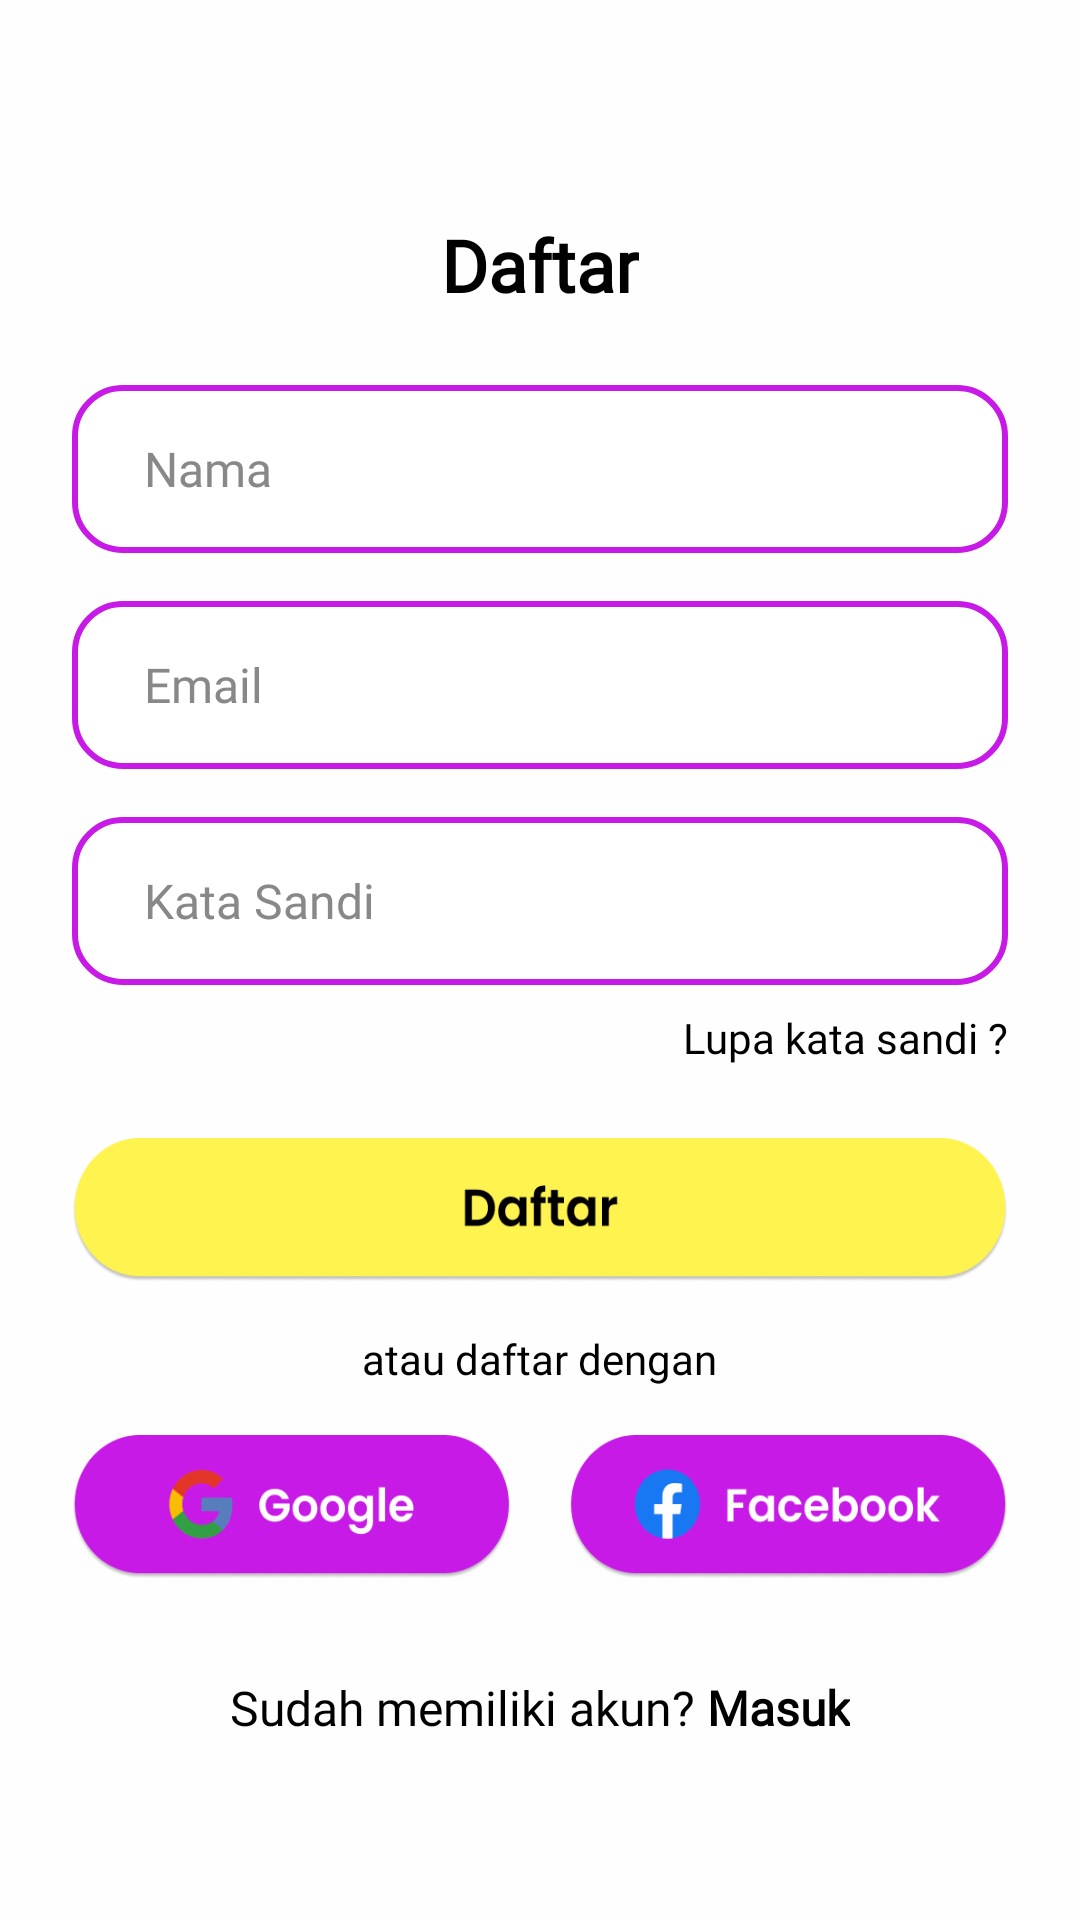

Write the Android layout XML for this screen, with the resource values it uses.
<!-- AndroidManifest.xml: application theme Theme.MovieKu -->
<!-- res/layout/activity_register.xml -->
<ScrollView xmlns:android="http://schemas.android.com/apk/res/android"
    android:layout_width="match_parent"
    android:layout_height="match_parent"
    android:padding="24dp"
    android:background="#FEFEFE">

    <LinearLayout
        android:layout_width="match_parent"
        android:layout_height="wrap_content"
        android:orientation="vertical"
        android:gravity="center_horizontal">

        <TextView
            android:layout_width="wrap_content"
            android:layout_height="wrap_content"
            android:text="Daftar"
            android:textSize="24sp"
            android:textStyle="bold"
            android:textColor="#000000"
            android:fontFamily="@font/poppins_bold"
            android:layout_marginTop="48dp"/>

        
        <EditText
            android:id="@+id/etNama"
            android:layout_width="match_parent"
            android:layout_height="56dp"
            android:layout_marginTop="24dp"
            android:background="@drawable/editteks_border"
            android:fontFamily="@font/poppins_regular"
            android:hint="Nama"
            android:paddingHorizontal="24dp"
            android:textColor="#000000"
            android:textColorHint="#888888"
            android:textSize="16sp" />

        
        <EditText
            android:id="@+id/etEmail"
            android:layout_width="match_parent"
            android:layout_height="56dp"
            android:layout_marginTop="16dp"
            android:background="@drawable/editteks_border"
            android:fontFamily="@font/poppins_regular"
            android:hint="Email"
            android:paddingHorizontal="24dp"
            android:textColor="#000000"
            android:textColorHint="#888888"
            android:textSize="16sp" />

        
        <EditText
            android:id="@+id/etPassword"
            android:layout_width="match_parent"
            android:layout_height="56dp"
            android:layout_marginTop="16dp"
            android:background="@drawable/editteks_border"
            android:fontFamily="@font/poppins_regular"
            android:hint="Kata Sandi"
            android:inputType="textPassword"
            android:paddingHorizontal="24dp"
            android:textColor="#000000"
            android:textColorHint="#888888"
            android:textSize="16sp" />

        <TextView
            android:layout_width="match_parent"
            android:layout_height="wrap_content"
            android:layout_marginTop="8dp"
            android:text="Lupa kata sandi ?"
            android:gravity="end"
            android:textSize="14sp"
            android:textColor="#000000"
            android:fontFamily="@font/poppins_medium"/>

        
        <ImageButton
            android:id="@+id/btnDaftar"
            android:layout_width="match_parent"
            android:layout_height="48dp"
            android:layout_marginTop="24dp"
            android:src="@drawable/button_daftar"
            android:background="@null"
            android:scaleType="fitXY"
            android:contentDescription="Tombol Daftar"/>

        
        <TextView
            android:layout_width="wrap_content"
            android:layout_height="wrap_content"
            android:text="atau daftar dengan"
            android:layout_marginTop="16dp"
            android:textColor="#000000"
            android:fontFamily="@font/poppins_medium"/>

        
        <ImageView
            android:layout_width="match_parent"
            android:layout_height="48dp"
            android:layout_marginTop="16dp"
            android:src="@drawable/button_akun_login"
            android:scaleType="fitXY"/>

        
        <LinearLayout
            android:layout_width="wrap_content"
            android:layout_height="wrap_content"
            android:layout_marginTop="32dp"
            android:orientation="horizontal">

            <TextView
                android:layout_width="wrap_content"
                android:layout_height="wrap_content"
                android:text="Sudah memiliki akun?"
                android:textSize="16sp"
                android:textColor="#000000"
                android:fontFamily="@font/poppins_regular"/>

            <TextView
                android:id="@+id/tvLogin"
                android:layout_width="wrap_content"
                android:layout_height="wrap_content"
                android:text=" Masuk"
                android:textStyle="bold"
                android:textSize="16sp"
                android:textColor="#000000"
                android:fontFamily="@font/poppins_bold"/>
        </LinearLayout>

    </LinearLayout>
</ScrollView>
<!-- resources referenced by this layout -->
<resources>
  <!-- drawable button_akun_login: png bitmap (drawable, 22133 bytes) -->
  <!-- drawable button_daftar: png bitmap (drawable, 10578 bytes) -->
  <!-- drawable editteks_border (drawable) -->
  <shape xmlns:android="http://schemas.android.com/apk/res/android" android:shape="rectangle">
      <solid android:color="#FFFFFF" />
      <stroke android:width="2dp" android:color="#C81AE6" />
      <corners android:radius="16dp" />
  </shape>
  <style name="Theme.MovieKu" parent="Base.Theme.MovieKu" />
  <style name="Base.Theme.MovieKu" parent="Theme.Material3.DayNight.NoActionBar">
          
          
      </style>
</resources>
